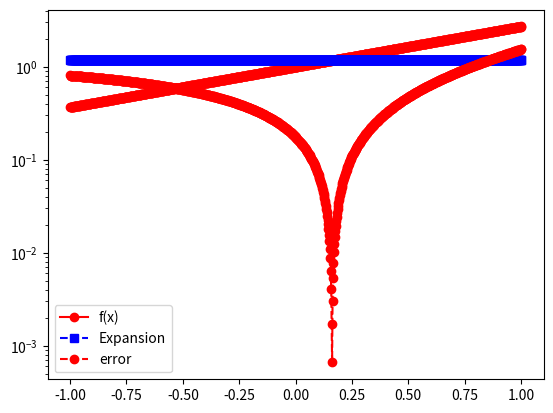

Write the Python code that produced this figure.
import matplotlib.pyplot as plt
import numpy as np
import numpy.linalg as la
import math
from scipy.integrate import quad
from scipy.special import legendre

# Code for later
def driver():
    # function you want to approximate
    f = lambda x: math.exp(x)
    # Interval of interest
    a = -1
    b = 1
    # weight function
    w = lambda x: 1.
    # order of approximation
    n = 2
    # Number of points you want to sample in [a,b]
    N = 1000
    xeval = np.linspace(a,b,N+1)

    pval = np.zeros(N+1)
    for kk in range(N+1):
        pval[kk] = eval_legendre_expansion(f,a,b,w,n,xeval[kk])

    
    fex = np.zeros(N+1)
    for kk in range(N+1):
        fex[kk] = f(xeval[kk])
    plt.figure()
    plt.plot(xeval, fex,'ro-', label= 'f(x)')
    plt.plot(xeval, pval,'bs--',label= 'Expansion')
    plt.legend()
    plt.show()
    err_l = abs(pval-fex)

    plt.semilogy(xeval,err_l,'ro--',label='error')
    plt.legend()
    plt.show()

def eval_legendre(n, x):
    p = np.zeros(n + 1)
    p[0] = 1
    p[1] = x
    for i in range(1,n):
        p[i+1] = (1/(i+1)) * ( ( (2*i+1)*(x*p[i]) - i*p[i-1]) )

    return(p)

'''
def numerator_coeffciants(a, b, p_j, f, w):
    numerator = quad(p_j*f*w, a, b)
    return(numerator)

def denomiantor_coeffciants(a, b, p_j, w):
    denomiantor = quad((p_j**2) * w, a, b)
    return(denomiantor)

def coefficants(num, den):
    a = num / den
    
    return(a)
'''

def eval_legendre_expansion(f,a,b,w,n,x):
    # This subroutine evaluates the Legendre expansion
    # Evaluate all the Legendre polynomials at x that are needed
    # by calling your code from prelab
    p = eval_legendre(n, x)
    
    # initialize the sum to 0
    pval = 0.0
    for j in range(0, n+1):
        # make a function handle for evaluating phi_j(x)
        phi_j = lambda x: p[j]
        # make a function handle for evaluating phi_j^2(x)*w(x)
        phi_j_sq = lambda x: w(x) * (phi_j(x)**2)
        # use the quad function from scipy to evaluate normalizations
        norm_fac,err = quad(phi_j_sq, a, b)
        # make a function handle for phi_j(x)*f(x)*w(x)/norm_fac
        func_j = lambda x: phi_j(x)*f(x)*w(x) / norm_fac
        # use the quad function from scipy to evaluate coeffs
        aj,err = quad(func_j, a, b)

        # accumulate into pval
        pval =+ aj*p[j]

    return pval

driver()

